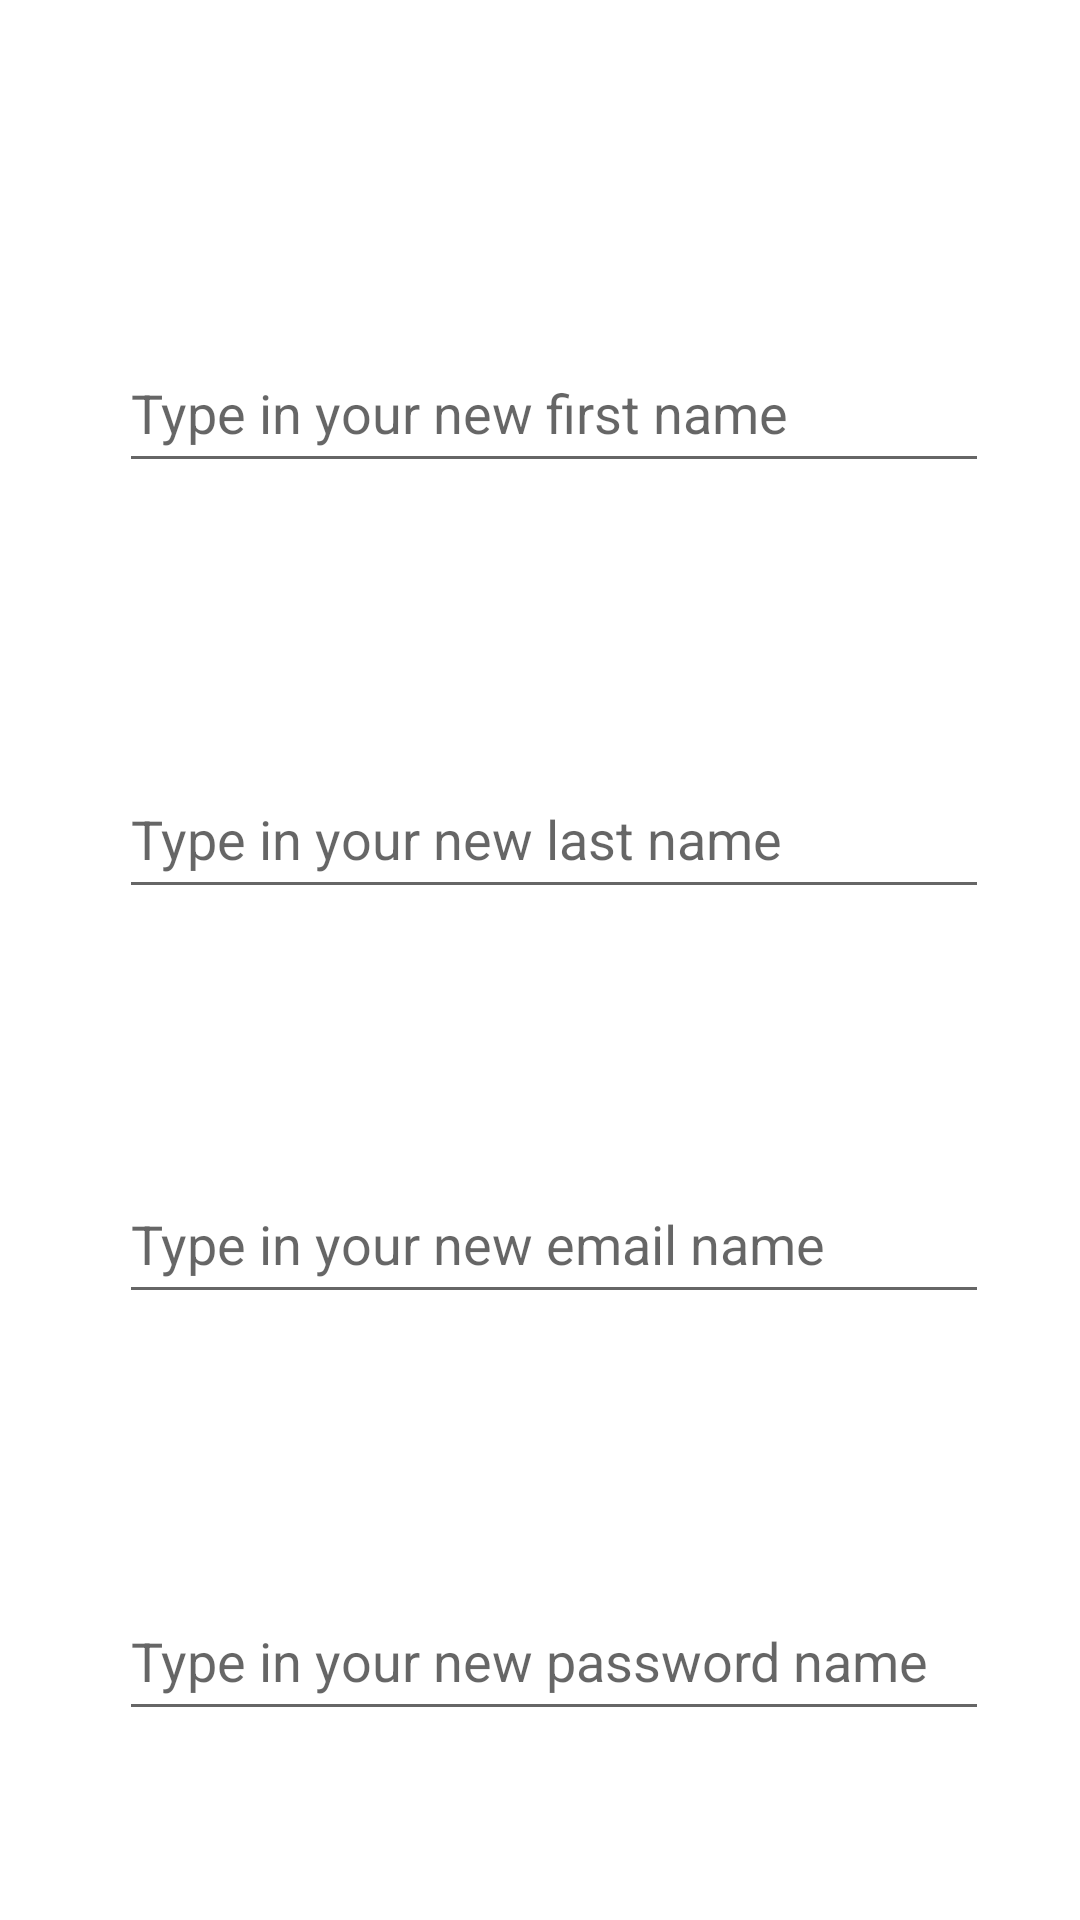

Produce the Android XML layout that renders to this screen, including the resource entries it uses.
<!-- AndroidManifest.xml: application theme Theme.ForFoodiesByFoodies -->
<!-- res/layout/activity_my_profile.xml -->
<?xml version="1.0" encoding="utf-8"?>
<androidx.constraintlayout.widget.ConstraintLayout xmlns:android="http://schemas.android.com/apk/res/android"
    xmlns:app="http://schemas.android.com/apk/res-auto"
    xmlns:tools="http://schemas.android.com/tools"
    android:layout_width="match_parent"
    android:layout_height="match_parent"
    tools:context=".MyProfile">

    <TextView
        android:id="@+id/my_tv_fname"
        android:layout_width="290dp"
        android:layout_height="50dp"
        android:layout_marginStart="64dp"
        android:layout_marginLeft="64dp"
        android:layout_marginTop="52dp"
        android:layout_marginEnd="289dp"
        android:layout_marginRight="289dp"
        app:layout_constraintEnd_toEndOf="parent"
        app:layout_constraintHorizontal_bias="0.0"
        app:layout_constraintStart_toStartOf="parent"
        app:layout_constraintTop_toTopOf="parent" />

    <TextView
        android:id="@+id/my_tv_lname"
        android:layout_width="290dp"
        android:layout_height="50dp"
        android:layout_marginStart="65dp"
        android:layout_marginLeft="65dp"
        android:layout_marginTop="32dp"
        android:layout_marginEnd="56dp"
        android:layout_marginRight="56dp"
        app:layout_constraintEnd_toEndOf="parent"
        app:layout_constraintHorizontal_bias="0.0"
        app:layout_constraintStart_toStartOf="parent"
        app:layout_constraintTop_toBottomOf="@+id/my_et_fname" />

    <TextView
        android:id="@+id/my_tv_email"
        android:layout_width="290dp"
        android:layout_height="50dp"
        android:layout_marginStart="65dp"
        android:layout_marginLeft="65dp"
        android:layout_marginTop="26dp"
        android:layout_marginEnd="56dp"
        android:layout_marginRight="56dp"
        app:layout_constraintEnd_toEndOf="parent"
        app:layout_constraintStart_toStartOf="parent"
        app:layout_constraintTop_toBottomOf="@+id/my_et_lname" />

    <TextView
        android:id="@+id/my_tv_password"
        android:layout_width="290dp"
        android:layout_height="50dp"
        android:layout_marginStart="65dp"
        android:layout_marginLeft="65dp"
        android:layout_marginTop="32dp"
        android:layout_marginEnd="56dp"
        android:layout_marginRight="56dp"
        app:layout_constraintEnd_toEndOf="parent"
        app:layout_constraintStart_toStartOf="parent"
        app:layout_constraintTop_toBottomOf="@+id/my_et_email" />

    <EditText
        android:id="@+id/my_et_fname"
        android:layout_width="290dp"
        android:layout_height="50dp"
        android:layout_marginStart="65dp"
        android:layout_marginLeft="65dp"
        android:layout_marginTop="9dp"
        android:layout_marginEnd="56dp"
        android:layout_marginRight="56dp"
        android:ems="10"
        android:hint="@string/my_et_fname"
        android:inputType="textPersonName"
        app:layout_constraintEnd_toEndOf="parent"
        app:layout_constraintStart_toStartOf="parent"
        app:layout_constraintTop_toBottomOf="@+id/my_tv_fname" />

    <EditText
        android:id="@+id/my_et_lname"
        android:layout_width="290dp"
        android:layout_height="50dp"
        android:layout_marginStart="65dp"
        android:layout_marginLeft="65dp"
        android:layout_marginTop="10dp"
        android:layout_marginEnd="56dp"
        android:layout_marginRight="56dp"
        android:ems="10"
        android:hint="@string/my_et_lname"
        android:inputType="textPersonName"
        app:layout_constraintEnd_toEndOf="parent"
        app:layout_constraintStart_toStartOf="parent"
        app:layout_constraintTop_toBottomOf="@+id/my_tv_lname" />

    <EditText
        android:id="@+id/my_et_password"
        android:layout_width="290dp"
        android:layout_height="50dp"
        android:layout_marginStart="65dp"
        android:layout_marginLeft="65dp"
        android:layout_marginTop="7dp"
        android:layout_marginEnd="56dp"
        android:layout_marginRight="56dp"
        android:ems="10"
        android:hint="@string/my_et_password"
        android:inputType="textPersonName"
        app:layout_constraintEnd_toEndOf="parent"
        app:layout_constraintStart_toStartOf="parent"
        app:layout_constraintTop_toBottomOf="@+id/my_tv_password" />

    <EditText
        android:id="@+id/my_et_email"
        android:layout_width="290dp"
        android:layout_height="50dp"
        android:layout_marginStart="65dp"
        android:layout_marginLeft="65dp"
        android:layout_marginTop="9dp"
        android:layout_marginEnd="56dp"
        android:layout_marginRight="56dp"
        android:ems="10"
        android:hint="@string/my_et_email"
        android:inputType="textPersonName"
        app:layout_constraintEnd_toEndOf="parent"
        app:layout_constraintStart_toStartOf="parent"
        app:layout_constraintTop_toBottomOf="@+id/my_tv_email" />

    <Button
        android:id="@+id/my_btn_save"
        android:layout_width="185dp"
        android:layout_height="54dp"
        android:layout_marginStart="146dp"
        android:layout_marginLeft="146dp"
        android:layout_marginTop="29dp"
        android:layout_marginEnd="123dp"
        android:layout_marginRight="123dp"
        android:layout_marginBottom="72dp"
        android:text="@string/my_btn"
        app:layout_constraintBottom_toBottomOf="parent"
        app:layout_constraintEnd_toEndOf="parent"
        app:layout_constraintHorizontal_bias="0.511"
        app:layout_constraintStart_toStartOf="parent"
        app:layout_constraintTop_toBottomOf="@+id/my_et_password" />

</androidx.constraintlayout.widget.ConstraintLayout>
<!-- resources referenced by this layout -->
<resources>
  <string name="my_btn">Save Changes</string>
  <string name="my_et_email">Type in your new email name</string>
  <string name="my_et_fname">Type in your new first name</string>
  <string name="my_et_lname">Type in your new last name</string>
  <string name="my_et_password">Type in your new password name</string>
  <style name="Theme.ForFoodiesByFoodies" parent="Theme.MaterialComponents.DayNight.DarkActionBar">
          
          <item name="colorPrimary">#FF9800</item>
          <item name="colorPrimaryVariant">#935C0B</item>
          <item name="colorOnPrimary">@color/white</item>
          
          <item name="colorSecondary">@color/teal_200</item>
          <item name="colorSecondaryVariant">@color/teal_700</item>
          <item name="colorOnSecondary">@color/black</item>
          
          <item name="android:statusBarColor" tools:targetApi="l">?attr/colorPrimaryVariant</item>
          
      </style>
  <!-- not gathered from this repository: default colours our renderer supplied (Android Studio template values) -->
  <color name="teal_200">#FF03DAC5</color>
  <color name="teal_700">#FF018786</color>
  <color name="black">#FF000000</color>
  <color name="white">#FFFFFFFF</color>
</resources>
